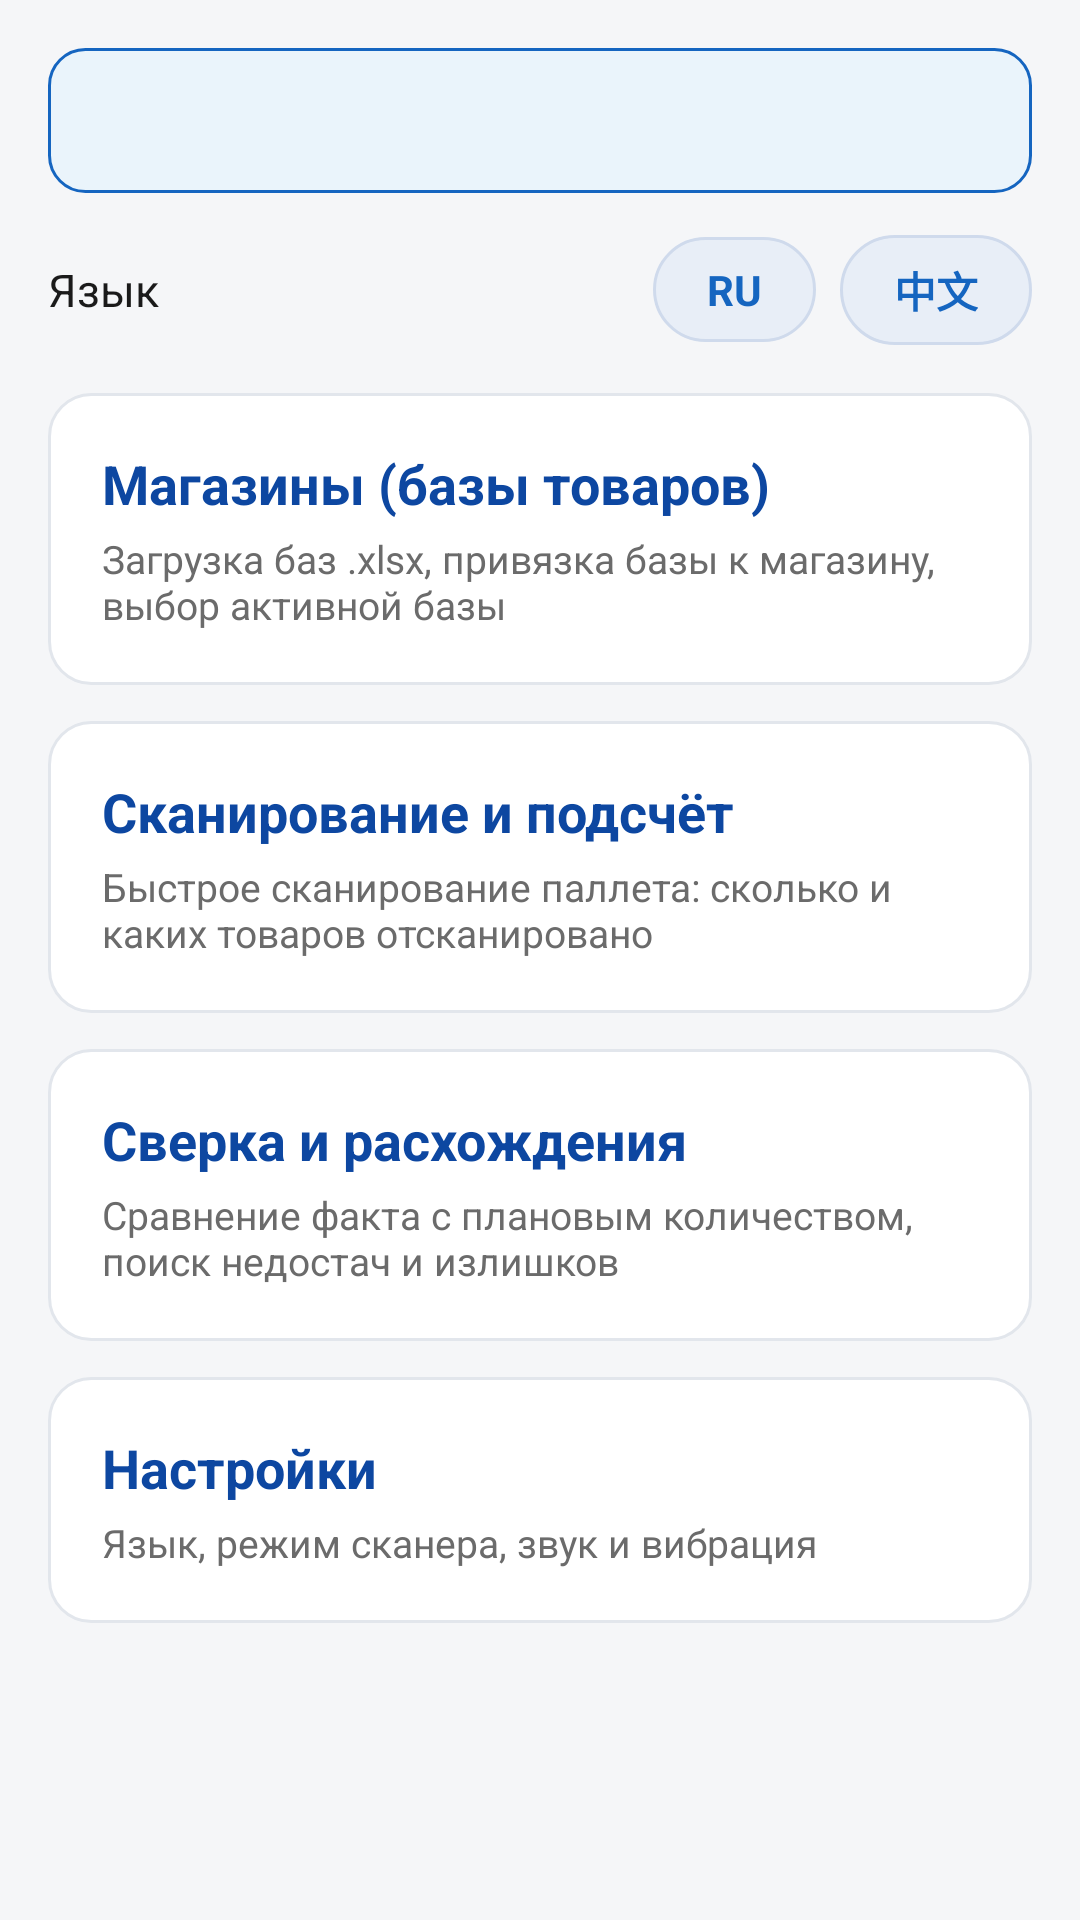

This screen was rendered from an Android layout file. Write that file and the resources it references.
<!-- AndroidManifest.xml: application theme Theme.WarehouseScanner -->
<!-- res/layout/activity_main.xml -->
<?xml version="1.0" encoding="utf-8"?>
<ScrollView xmlns:android="http://schemas.android.com/apk/res/android"
    android:layout_width="match_parent"
    android:layout_height="match_parent"
    android:background="@color/bg"
    android:fillViewport="true">

    <LinearLayout
        android:layout_width="match_parent"
        android:layout_height="wrap_content"
        android:orientation="vertical"
        android:padding="16dp">

        
        <TextView
            android:id="@+id/active_store"
            android:layout_width="match_parent"
            android:layout_height="wrap_content"
            android:background="@drawable/last_scan_bg"
            android:padding="14dp"
            android:textColor="@color/primary_dark"
            android:textSize="15sp"
            android:textStyle="bold" />

        
        <LinearLayout
            android:layout_width="match_parent"
            android:layout_height="wrap_content"
            android:layout_marginTop="14dp"
            android:gravity="center_vertical"
            android:orientation="horizontal">

            <TextView
                android:layout_width="0dp"
                android:layout_height="wrap_content"
                android:layout_weight="1"
                android:text="@string/language"
                android:textColor="@color/text"
                android:textSize="15sp" />

            <TextView
                android:id="@+id/lang_ru"
                android:layout_width="wrap_content"
                android:layout_height="wrap_content"
                android:background="@drawable/chip_selector"
                android:paddingHorizontal="18dp"
                android:paddingVertical="8dp"
                android:text="RU"
                android:textColor="@color/chip_text"
                android:textStyle="bold" />

            <TextView
                android:id="@+id/lang_zh"
                android:layout_width="wrap_content"
                android:layout_height="wrap_content"
                android:layout_marginStart="8dp"
                android:background="@drawable/chip_selector"
                android:paddingHorizontal="18dp"
                android:paddingVertical="8dp"
                android:text="中文"
                android:textColor="@color/chip_text"
                android:textStyle="bold" />
        </LinearLayout>

        
        <LinearLayout
            android:id="@+id/card_stores"
            style="@style/MenuCard"
            android:layout_marginTop="16dp">

            <TextView style="@style/MenuTitle" android:text="@string/menu_stores" />
            <TextView style="@style/MenuDesc" android:text="@string/menu_stores_desc" />
        </LinearLayout>

        <LinearLayout
            android:id="@+id/card_scan"
            style="@style/MenuCard"
            android:layout_marginTop="12dp">

            <TextView style="@style/MenuTitle" android:text="@string/menu_scan" />
            <TextView style="@style/MenuDesc" android:text="@string/menu_scan_desc" />
        </LinearLayout>

        <LinearLayout
            android:id="@+id/card_reconcile"
            style="@style/MenuCard"
            android:layout_marginTop="12dp">

            <TextView style="@style/MenuTitle" android:text="@string/menu_reconcile" />
            <TextView style="@style/MenuDesc" android:text="@string/menu_reconcile_desc" />
        </LinearLayout>

        <LinearLayout
            android:id="@+id/card_settings"
            style="@style/MenuCard"
            android:layout_marginTop="12dp">

            <TextView style="@style/MenuTitle" android:text="@string/menu_settings" />
            <TextView style="@style/MenuDesc" android:text="@string/menu_settings_desc" />
        </LinearLayout>

    </LinearLayout>
</ScrollView>
<!-- resources referenced by this layout -->
<resources>
  <color name="bg">#FFF5F6F8</color>
  <color name="primary_dark">#0D47A1</color>
  <color name="text">#FF1A1A1A</color>
  <!-- drawable chip_selector (drawable) -->
  <?xml version="1.0" encoding="utf-8"?>
  <selector xmlns:android="http://schemas.android.com/apk/res/android">
      <item android:state_selected="true">
          <shape android:shape="rectangle">
              <solid android:color="@color/primary"/>
              <corners android:radius="20dp"/>
          </shape>
      </item>
      <item>
          <shape android:shape="rectangle">
              <solid android:color="@color/chip_bg"/>
              <corners android:radius="20dp"/>
              <stroke android:width="1dp" android:color="#FFCFDAEC"/>
          </shape>
      </item>
  </selector>
  <!-- drawable last_scan_bg (drawable) -->
  <?xml version="1.0" encoding="utf-8"?>
  <shape xmlns:android="http://schemas.android.com/apk/res/android" android:shape="rectangle">
      <solid android:color="#FFEAF4FB"/>
      <corners android:radius="12dp"/>
      <stroke android:width="1dp" android:color="@color/primary"/>
  </shape>
  <string name="language">Язык</string>
  <string name="menu_reconcile">Сверка и расхождения</string>
  <string name="menu_reconcile_desc">Сравнение факта с плановым количеством, поиск недостач и излишков</string>
  <string name="menu_scan">Сканирование и подсчёт</string>
  <string name="menu_scan_desc">Быстрое сканирование паллета: сколько и каких товаров отсканировано</string>
  <string name="menu_settings">Настройки</string>
  <string name="menu_settings_desc">Язык, режим сканера, звук и вибрация</string>
  <string name="menu_stores">Магазины (базы товаров)</string>
  <string name="menu_stores_desc">Загрузка баз .xlsx, привязка базы к магазину, выбор активной базы</string>
  <style name="MenuCard">
          <item name="android:layout_width">match_parent</item>
          <item name="android:layout_height">wrap_content</item>
          <item name="android:orientation">vertical</item>
          <item name="android:background">@drawable/menu_card_bg</item>
          <item name="android:padding">18dp</item>
          <item name="android:clickable">true</item>
          <item name="android:focusable">true</item>
      </style>
  <style name="MenuDesc">
          <item name="android:layout_width">match_parent</item>
          <item name="android:layout_height">wrap_content</item>
          <item name="android:layout_marginTop">4dp</item>
          <item name="android:textColor">@color/text_muted</item>
          <item name="android:textSize">13sp</item>
      </style>
  <style name="MenuTitle">
          <item name="android:layout_width">match_parent</item>
          <item name="android:layout_height">wrap_content</item>
          <item name="android:textColor">@color/primary_dark</item>
          <item name="android:textSize">18sp</item>
          <item name="android:textStyle">bold</item>
      </style>
  <style name="Theme.WarehouseScanner" parent="Theme.MaterialComponents.Light.DarkActionBar">
          <item name="colorPrimary">@color/primary</item>
          <item name="colorPrimaryVariant">@color/primary_dark</item>
          <item name="colorOnPrimary">@color/white</item>
          <item name="colorSecondary">@color/accent</item>
          <item name="colorOnSecondary">@color/white</item>
          <item name="android:colorBackground">@color/bg</item>
          <item name="android:statusBarColor">@color/primary_dark</item>
      </style>
  <color name="primary">#1565C0</color>
  <color name="chip_bg">#FFE8EEF7</color>
  <color name="text_muted">#FF6B6B6B</color>
  <color name="white">#FFFFFFFF</color>
  <color name="accent">#00897B</color>
  <color name="card">#FFFFFFFF</color>
</resources>
